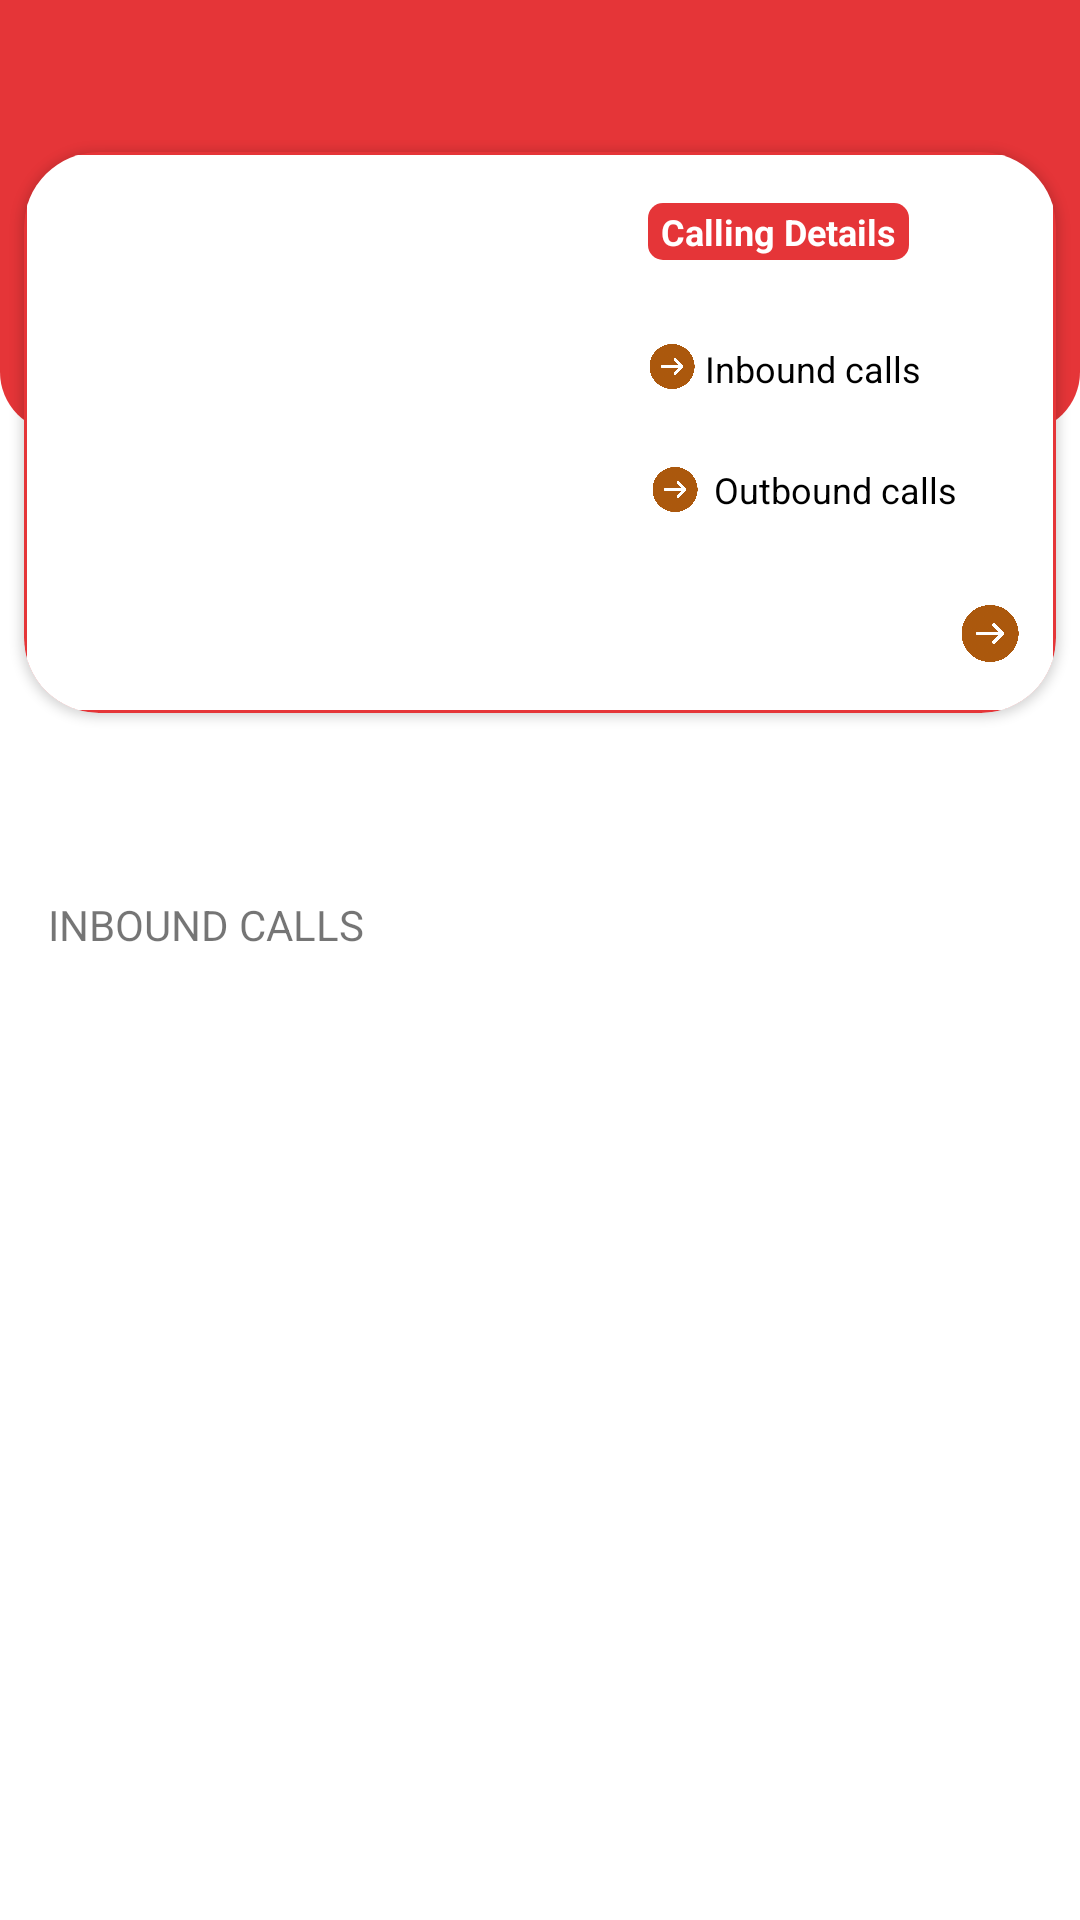

Layout XML and referenced resources for this Android screen:
<!-- AndroidManifest.xml: application theme Theme.ISolution -->
<!-- res/layout/fragment_second.xml -->
<?xml version="1.0" encoding="utf-8"?>
<androidx.constraintlayout.widget.ConstraintLayout xmlns:android="http://schemas.android.com/apk/res/android"
    xmlns:tools="http://schemas.android.com/tools"
    android:layout_width="match_parent"
    android:layout_height="match_parent"
    xmlns:app="http://schemas.android.com/apk/res-auto"
    tools:context=".SecondFragment">
    <androidx.constraintlayout.widget.ConstraintLayout
        android:id="@+id/constraintLayout"
        android:layout_width="match_parent"
        android:layout_height="144dp"
        android:background="@drawable/categories_background"
        app:layout_constraintEnd_toEndOf="parent"
        app:layout_constraintStart_toStartOf="parent"
        app:layout_constraintTop_toTopOf="parent">

    </androidx.constraintlayout.widget.ConstraintLayout>

    <androidx.cardview.widget.CardView
        android:id="@+id/cardView13"
        android:layout_width="344dp"
        android:layout_height="187dp"
        android:layout_marginEnd="8dp"
        app:cardBackgroundColor="@color/orange"
        app:cardCornerRadius="25dp"
        app:layout_constraintBottom_toBottomOf="@+id/constraintLayout"
        app:layout_constraintEnd_toEndOf="parent"
        app:layout_constraintTop_toBottomOf="@+id/constraintLayout">

        <androidx.constraintlayout.widget.ConstraintLayout
            android:layout_width="match_parent"
            android:layout_height="match_parent"
            android:layout_margin="1dp"
            android:background="@drawable/card_categories_bacground"
            android:backgroundTint="@color/white">

            <TextView
                android:id="@+id/textView6"
                android:layout_width="87dp"
                android:layout_height="19dp"
                android:layout_marginTop="16dp"
                android:layout_marginEnd="48dp"
                android:background="@drawable/corners_orange"
                android:gravity="center"
                android:text="Calling Details"
                android:textColor="@color/white"
                android:textSize="12sp"
                android:textStyle="bold"
                app:layout_constraintEnd_toEndOf="parent"
                app:layout_constraintTop_toTopOf="parent" />

            <TextView
                android:id="@+id/textView7"
                android:layout_width="wrap_content"
                android:layout_height="wrap_content"
                android:layout_marginTop="28dp"
                android:layout_marginEnd="44dp"
                android:text="Inbound calls"
                android:textColor="@color/black"
                android:textSize="12sp"
                app:layout_constraintEnd_toEndOf="parent"
                app:layout_constraintTop_toBottomOf="@+id/textView6" />

            <TextView
                android:id="@+id/textView17"
                android:layout_width="wrap_content"
                android:layout_height="wrap_content"
                android:layout_marginTop="24dp"
                android:layout_marginEnd="32dp"
                android:text="Outbound calls"
                android:textColor="@color/black"
                android:textSize="12sp"
                app:layout_constraintEnd_toEndOf="parent"
                app:layout_constraintTop_toBottomOf="@+id/textView7" />

            <ImageView
                android:id="@+id/imageView6"
                android:layout_width="18dp"
                android:layout_height="15dp"
                android:layout_marginTop="28dp"
                android:layout_marginEnd="2dp"
                app:layout_constraintEnd_toStartOf="@+id/textView7"
                app:layout_constraintTop_toBottomOf="@+id/textView6"
                app:srcCompat="@drawable/cardview_image" />

            <ImageView
                android:id="@+id/imageView7"
                android:layout_width="18dp"
                android:layout_height="15dp"
                android:layout_marginTop="26dp"
                android:layout_marginEnd="4dp"
                app:layout_constraintEnd_toStartOf="@+id/textView17"
                app:layout_constraintTop_toBottomOf="@+id/imageView6"
                app:srcCompat="@drawable/cardview_image" />

            <ImageView
                android:id="@+id/imageView8"
                android:layout_width="22dp"
                android:layout_height="19dp"
                android:layout_marginEnd="10dp"
                android:layout_marginBottom="16dp"
                app:layout_constraintBottom_toBottomOf="parent"
                app:layout_constraintEnd_toEndOf="parent"
                app:srcCompat="@drawable/cardview_image" />

            <ImageView
                android:id="@+id/imageView10"
                android:layout_width="178dp"
                android:layout_height="146dp"
                android:layout_marginStart="16dp"
                android:layout_marginTop="14dp"
                android:layout_marginBottom="24dp"
                app:layout_constraintBottom_toBottomOf="parent"
                app:layout_constraintStart_toStartOf="parent"
                app:layout_constraintTop_toTopOf="parent"
                app:srcCompat="@drawable/pic" />

        </androidx.constraintlayout.widget.ConstraintLayout>

    </androidx.cardview.widget.CardView>

    <androidx.recyclerview.widget.RecyclerView
        android:id="@+id/recyclerView2"
        android:layout_width="332dp"
        android:layout_height="29dp"
        android:layout_marginStart="16dp"
        android:layout_marginTop="16dp"
        android:layout_marginEnd="15dp"
        app:layout_constraintEnd_toEndOf="parent"
        app:layout_constraintStart_toStartOf="parent"
        app:layout_constraintTop_toBottomOf="@+id/cardView13" />

    <TextView
        android:id="@+id/textView25"
        android:layout_width="wrap_content"
        android:layout_height="wrap_content"
        android:layout_marginStart="16dp"
        android:layout_marginTop="16dp"
        android:text="INBOUND CALLS"
        app:layout_constraintStart_toStartOf="parent"
        app:layout_constraintTop_toBottomOf="@+id/recyclerView2" />




</androidx.constraintlayout.widget.ConstraintLayout>
<!-- resources referenced by this layout -->
<resources>
  <color name="black">#FF000000</color>
  <color name="orange">#e53538</color>
  <color name="white">#FFFFFFFF</color>
  <!-- drawable card_categories_bacground (drawable) -->
  <?xml version="1.0" encoding="utf-8"?>
  <selector xmlns:android="http://schemas.android.com/apk/res/android">
      <item>
          <shape android:shape="rectangle">
              <stroke android:color="@color/orange"
                  android:width=".15dp"/>
              <corners android:radius="15dp"/>
          </shape>
      </item>
  
  </selector>
  <!-- drawable cardview_image: png bitmap (drawable, 33574 bytes) -->
  <!-- drawable categories_background (drawable) -->
  <?xml version="1.0" encoding="utf-8"?>
  <selector xmlns:android="http://schemas.android.com/apk/res/android">
      <item>
          <shape android:shape="rectangle">
              <corners android:bottomLeftRadius="20dp"
                  android:bottomRightRadius="20dp"/>
              <solid android:color="@color/orange"/>
          </shape>
      </item>
  
  
  </selector>
  <!-- drawable corners_orange (drawable) -->
  <?xml version="1.0" encoding="utf-8"?>
  <selector xmlns:android="http://schemas.android.com/apk/res/android">
      <item>
          <shape android:shape="rectangle">
              <corners android:radius="5dp"/>
              <solid android:color="@color/orange"/>
          </shape>
      </item>
  
  </selector>
  <style name="Theme.ISolution" parent="Theme.MaterialComponents.DayNight.NoActionBar">
          
          <item name="colorPrimary">@color/orange</item>
          <item name="colorPrimaryVariant">@color/orange</item>
          <item name="colorOnPrimary">@color/white</item>
          
          <item name="colorSecondary">@color/teal_200</item>
          <item name="colorSecondaryVariant">@color/teal_700</item>
          <item name="colorOnSecondary">@color/black</item>
          
          <item name="android:statusBarColor">?attr/colorPrimaryVariant</item>
          
      </style>
  <color name="teal_200">#FF03DAC5</color>
  <color name="teal_700">#FF018786</color>
</resources>
